Labelled photos from "snake-gourd-leaf-disease-prediction", an image-classification folder in Reyad02/snake-gourd-leaf-disease-prediction. The possible labels are: anthracnose, healthy, yellow.

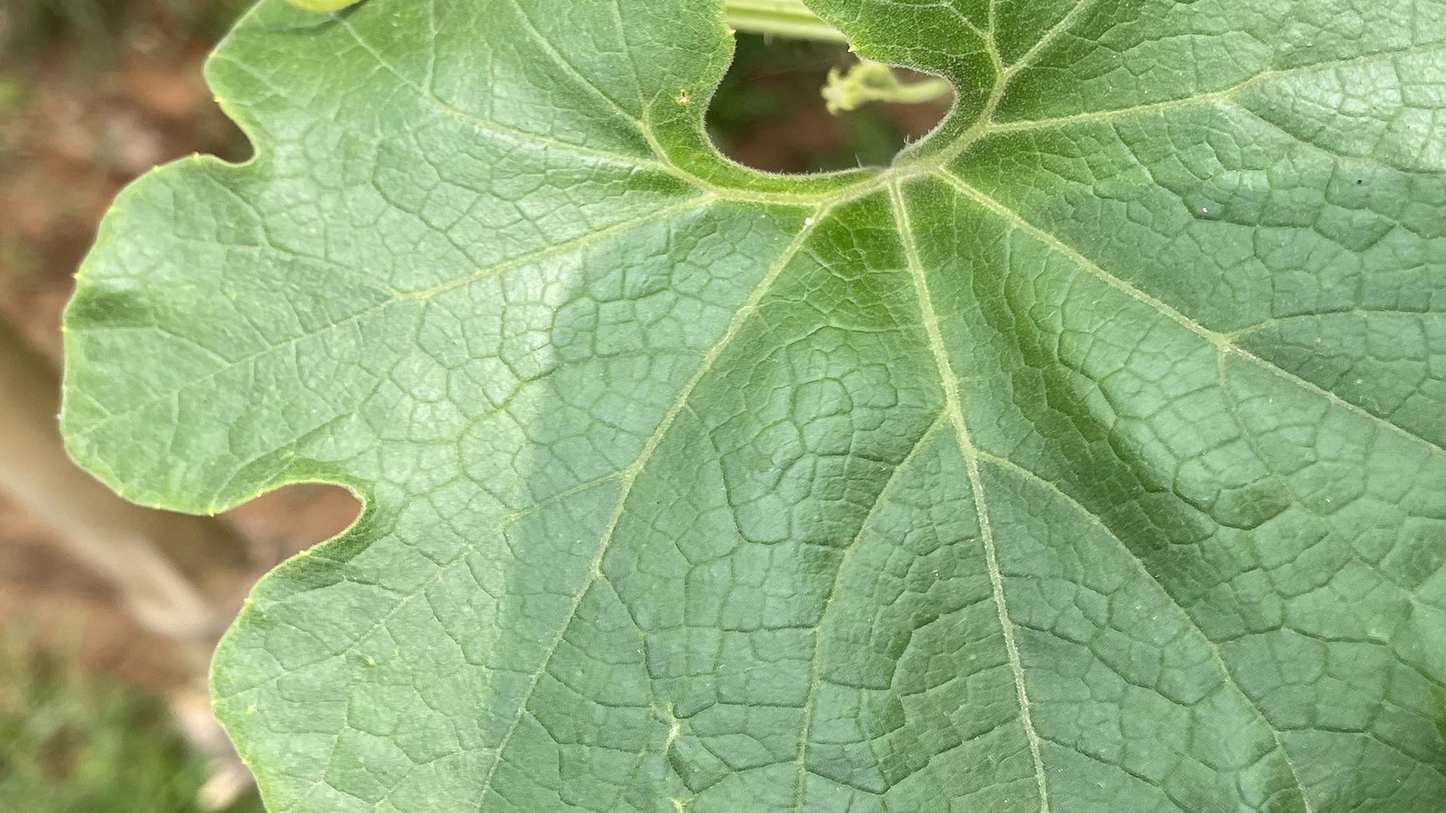
Label: healthy

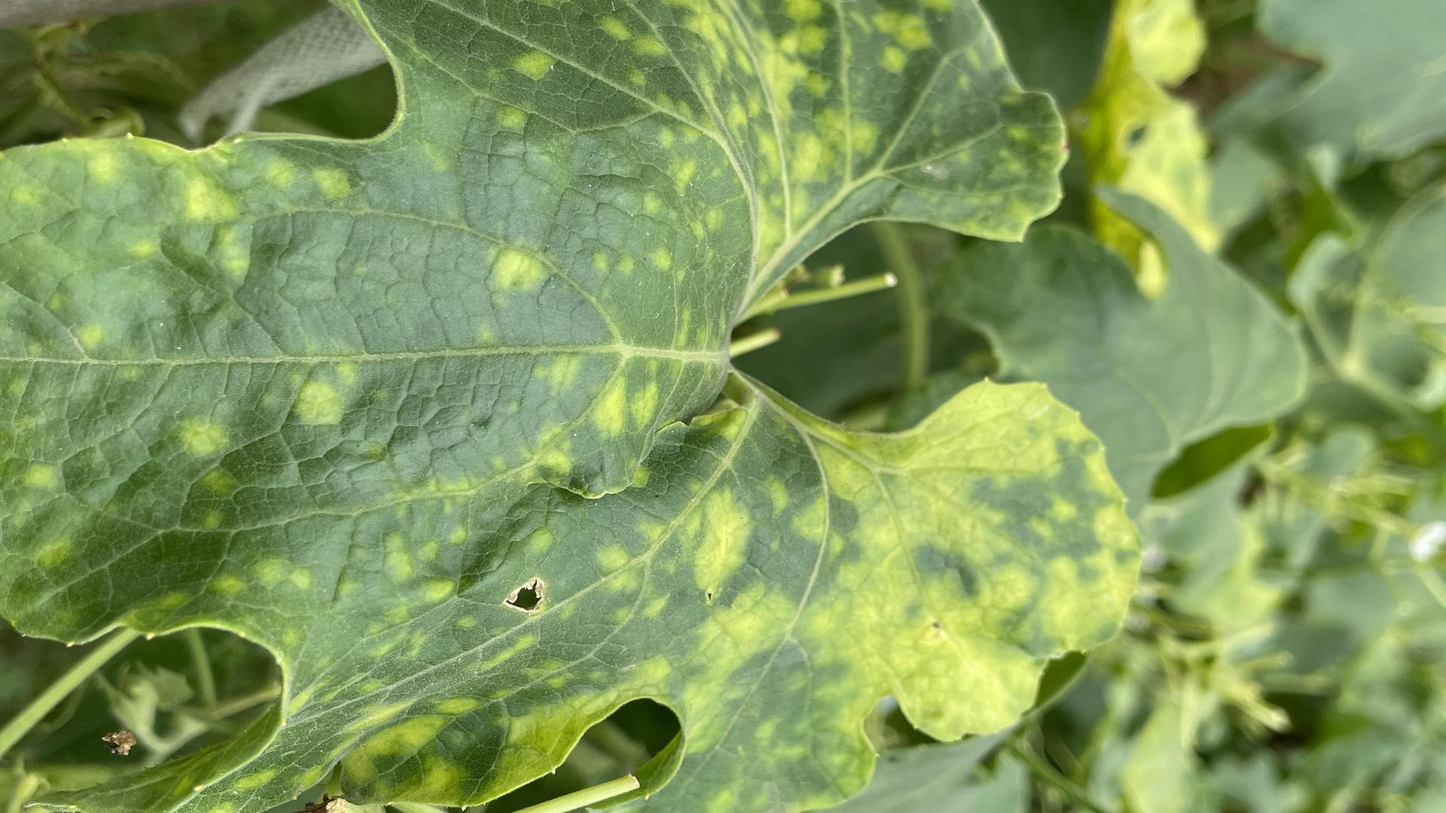
Label: yellow

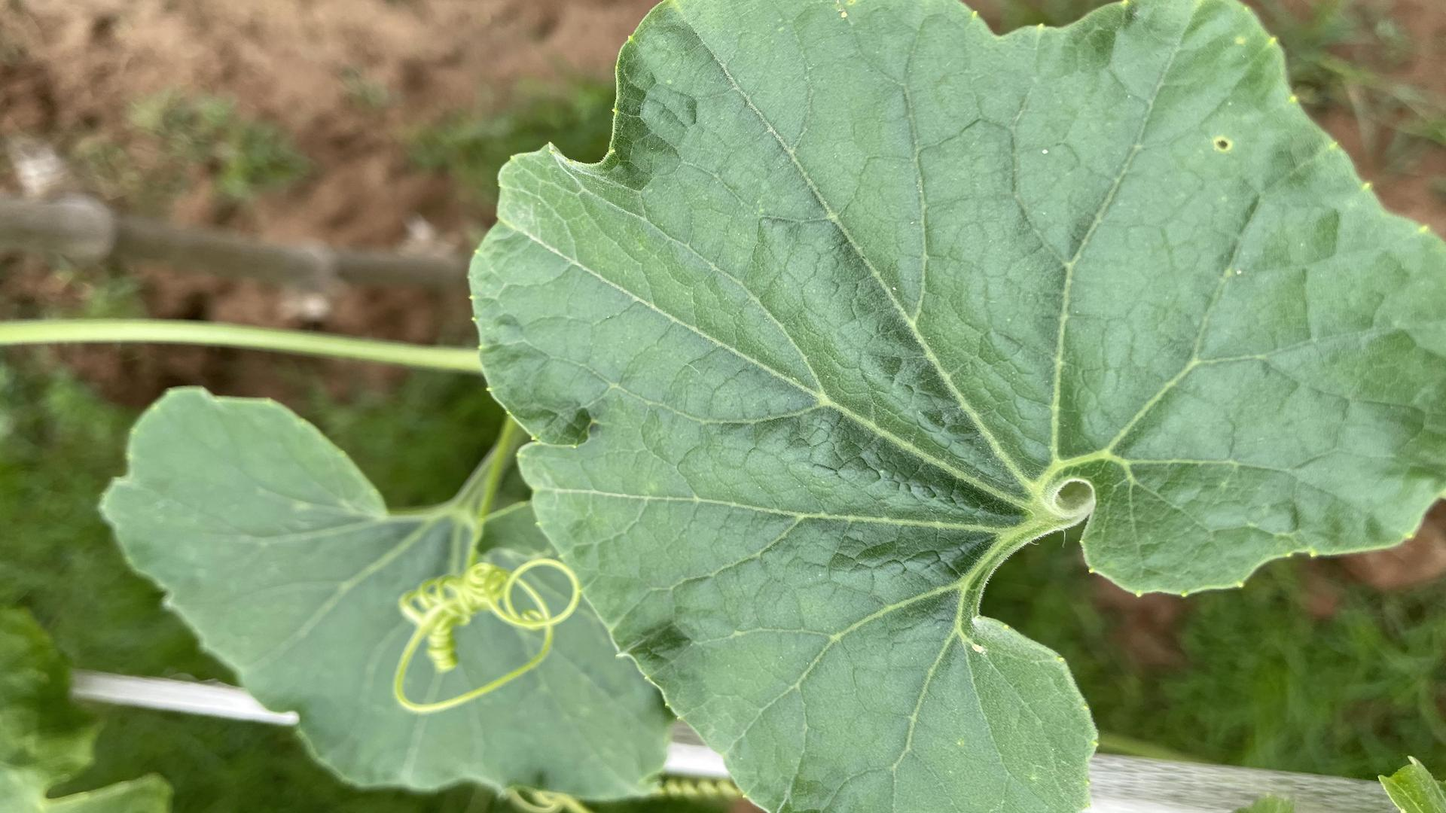
Label: healthy

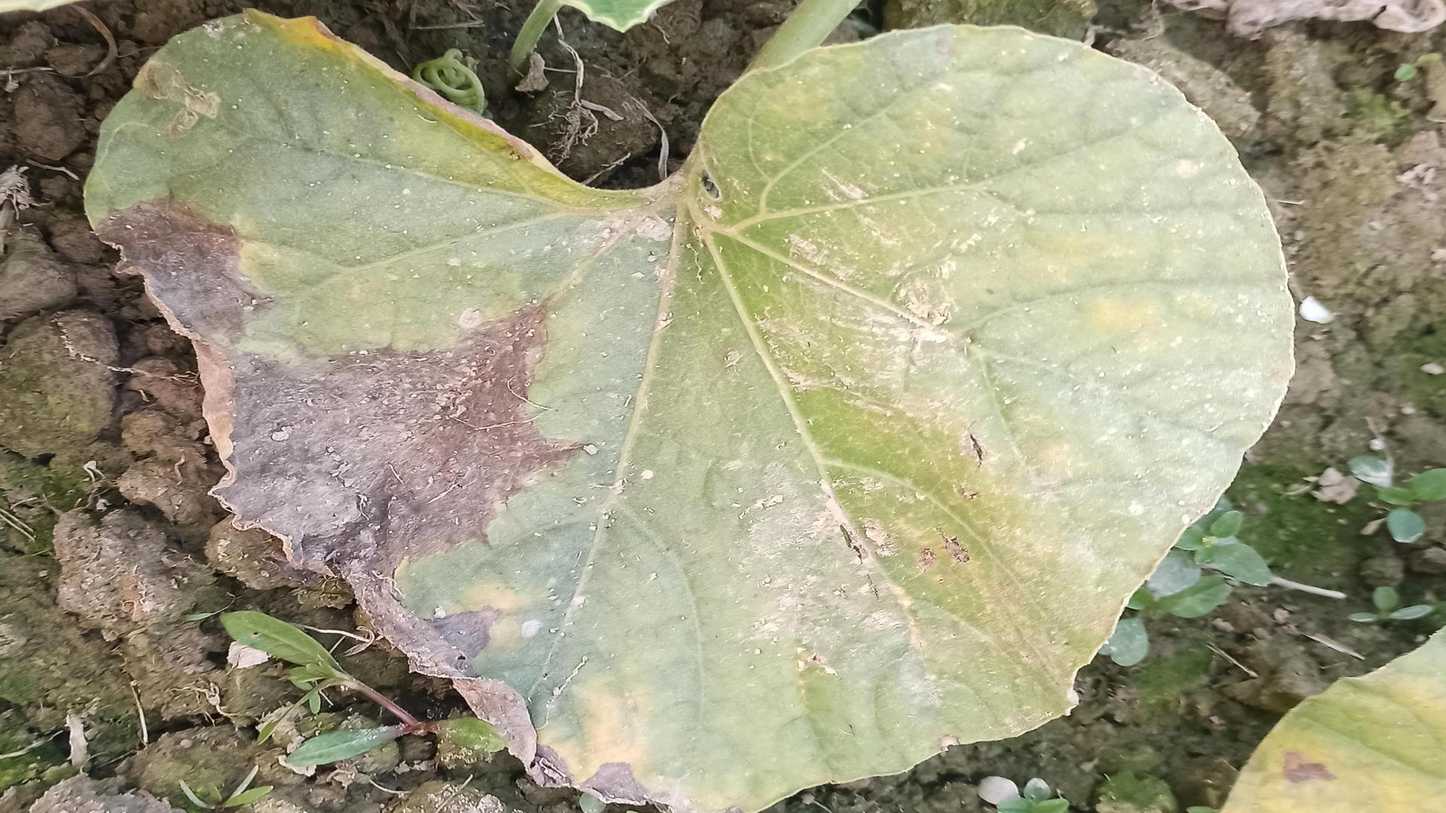
Label: anthracnose

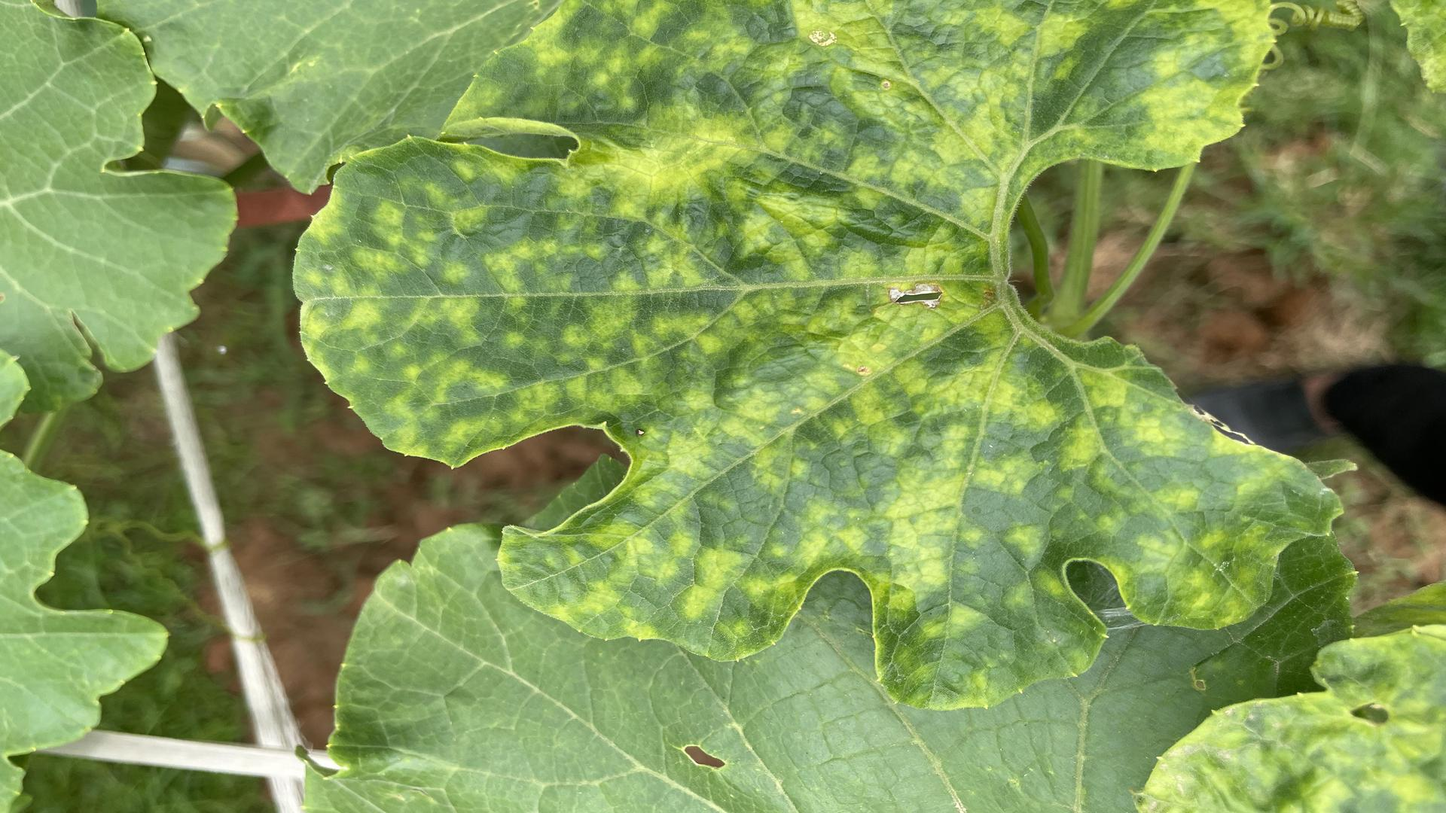
Label: yellow

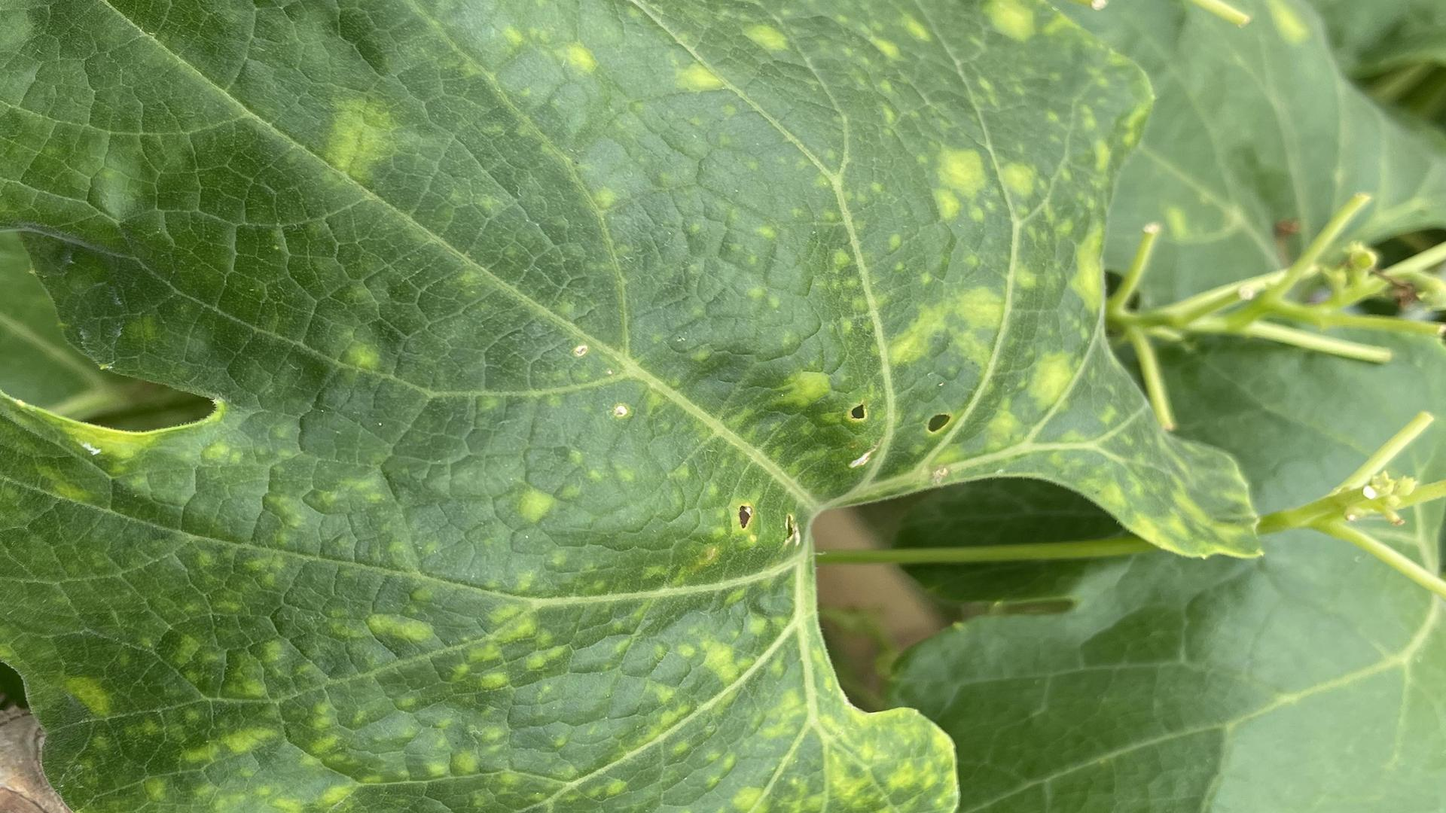
Label: yellow
